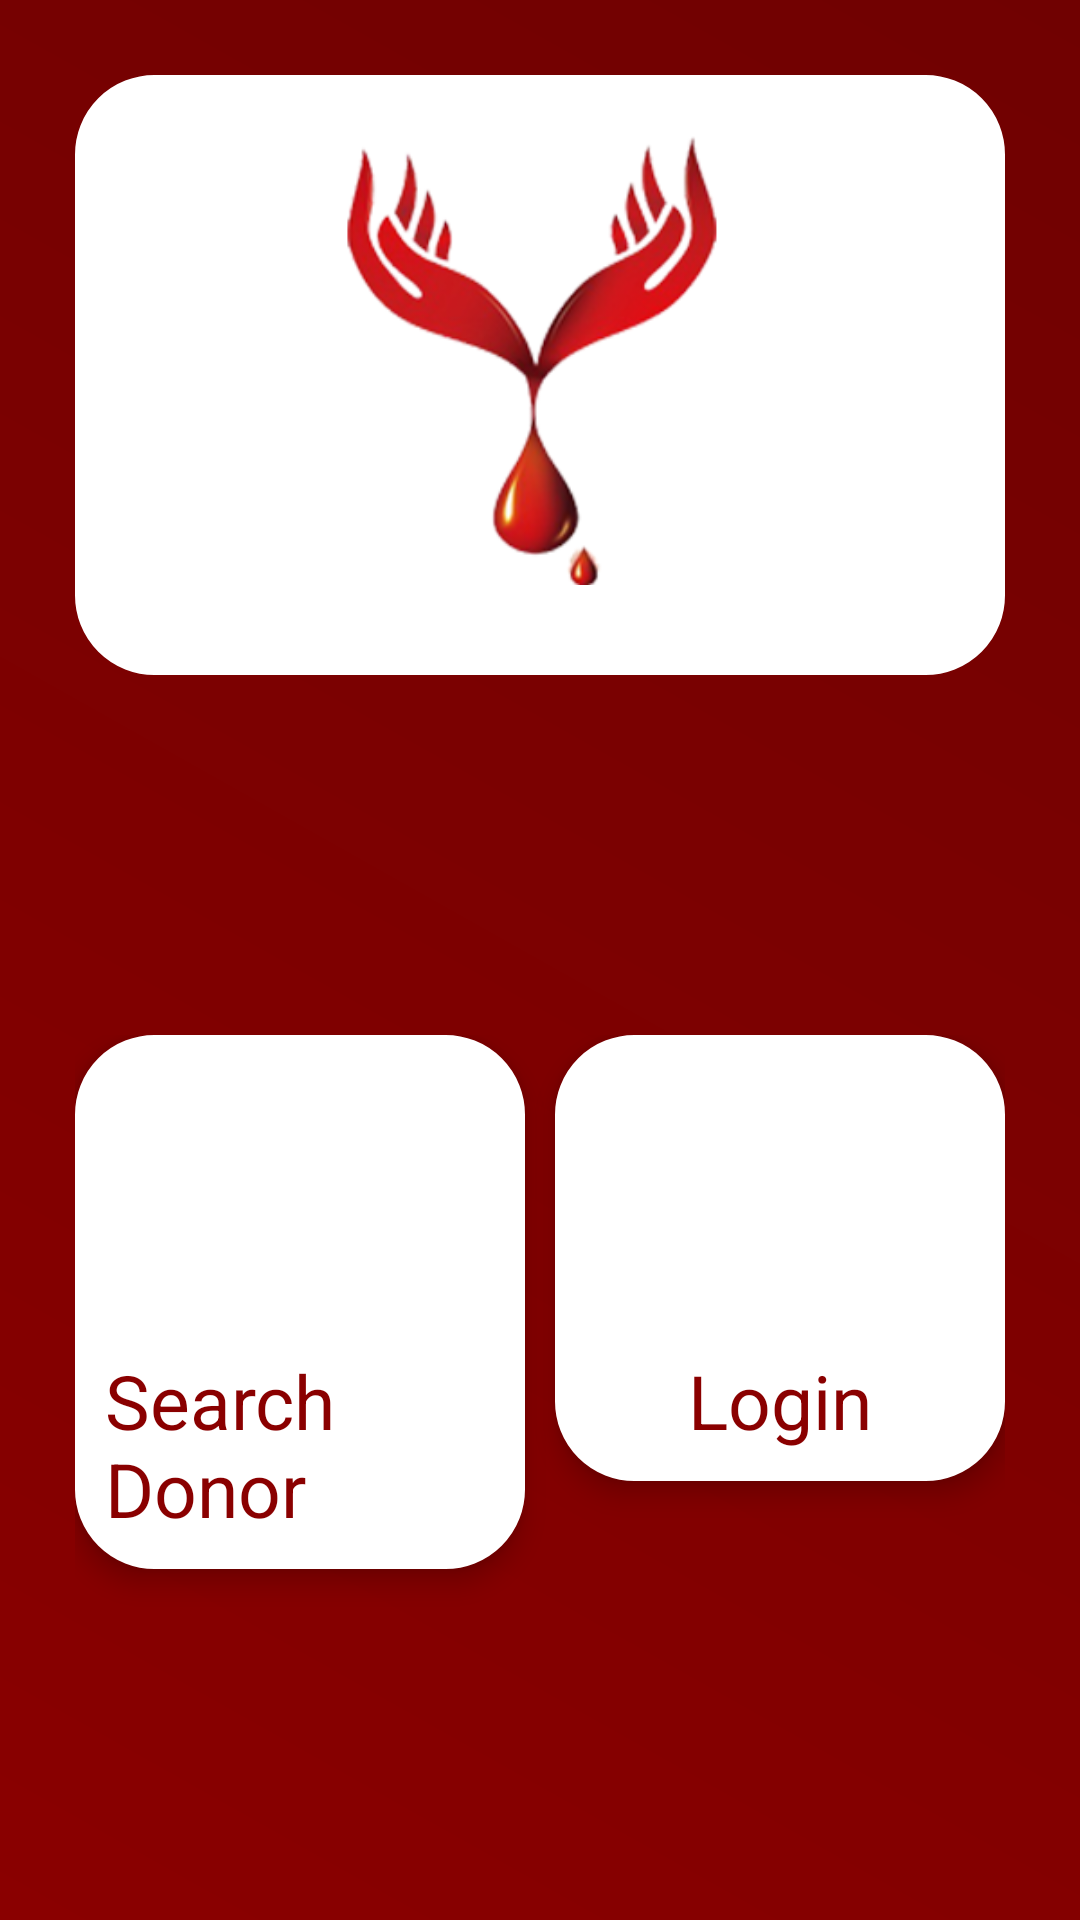

Android layout source for this screen:
<!-- AndroidManifest.xml: application theme AppTheme -->
<!-- res/layout/activity_front_view.xml -->
<?xml version="1.0" encoding="utf-8"?>

<LinearLayout xmlns:android="http://schemas.android.com/apk/res/android"
    xmlns:app="http://schemas.android.com/apk/res-auto"
    xmlns:tools="http://schemas.android.com/tools"
    android:layout_width="match_parent"
    android:layout_height="match_parent"
    android:orientation="vertical"
    android:background="@drawable/gradientbackground"
    android:padding="25dp"
    tools:context=".FrontView">

    <LinearLayout
        android:layout_width="match_parent"
        android:layout_height="200dp"
        android:background="@drawable/layout_border"
        android:orientation="vertical">

        <ImageView
            android:layout_width="150dp"
            android:layout_height="150dp"
            android:src="@drawable/logo1"
            android:layout_gravity="center"
            android:layout_marginTop="20dp"
            />
    </LinearLayout>
    <LinearLayout
        android:layout_marginTop="20dp"
        android:layout_width="match_parent"
        android:layout_height="match_parent">
        <LinearLayout
            android:layout_width="match_parent"
            android:layout_height="match_parent"
            android:orientation="horizontal"
            android:layout_marginTop="100dp"
            android:weightSum="2">
            <LinearLayout
                android:id="@+id/searchDonor"
                android:layout_width="0dp"
                android:layout_weight="1"
                android:layout_height="wrap_content"
                android:padding="10dp"
                android:background="@drawable/layout_border"
                android:elevation="5dp"
                android:orientation="vertical">
                <ImageView
                    android:layout_width="70dp"
                    android:layout_height="70dp"
                    android:layout_gravity="center"
                    android:src="@drawable/ic_search_black_24dp"/>
                <TextView
                    android:layout_width="wrap_content"
                    android:layout_height="wrap_content"
                    android:text="Search Donor"
                    android:textSize="25dp"
                    android:layout_gravity="center"
                    android:textColor="@color/colorAccent"
                    android:layout_marginTop="25sp"/>

            </LinearLayout>
            <LinearLayout
                android:id="@+id/LoginForm"
                android:layout_width="0dp"
                android:layout_marginLeft="10dp"
                android:layout_weight="1"
                android:layout_height="wrap_content"
                android:orientation="vertical"
                android:background="@drawable/layout_border"
                android:padding="10dp"
                android:elevation="5dp">
                <ImageView
                    android:layout_width="70dp"
                    android:layout_height="70dp"
                    android:layout_gravity="center"
                    android:src="@drawable/ic_account_circle_white_24dp"
                    />
                <TextView
                    android:layout_width="wrap_content"
                    android:layout_height="wrap_content"
                    android:text="Login"
                    android:textSize="25dp"
                    android:layout_gravity="center"
                    android:textColor="@color/colorAccent"
                    android:layout_marginTop="25sp"/>

            </LinearLayout>
        </LinearLayout>

    </LinearLayout>
</LinearLayout>
<!-- resources referenced by this layout -->
<resources>
  <color name="colorAccent">#8A0000</color>
  <!-- drawable gradientbackground (drawable) -->
  <?xml version="1.0" encoding="utf-8"?>
  
  <shape xmlns:android="http://schemas.android.com/apk/res/android">
  
      <gradient android:angle="45"
          android:startColor="@color/colorAccent"
          android:endColor="@color/colorend"
          ></gradient>
  </shape>
  <!-- drawable layout_border (drawable) -->
  <?xml version="1.0" encoding="utf-8"?>
  
  <ripple xmlns:android="http://schemas.android.com/apk/res/android" android:color="@color/colorAccent">
  
  
      <item android:id="@+id/mask">
          <shape>
              <stroke
                  android:width="3dp"
                  android:color="@color/background"
  
                  />
              <corners
                  android:radius="25dp"
                  />
              <solid
                  android:color="@color/background"
                  />
          </shape>
      </item>
  
  
  </ripple>
  <!-- drawable logo1: png bitmap (drawable, 48739 bytes) -->
  <style name="AppTheme" parent="Theme.AppCompat.Light.NoActionBar">
          
          <item name="colorPrimary">@color/colorPrimary</item>
          <item name="colorPrimaryDark">@color/colorPrimaryDark</item>
          <item name="colorAccent">@color/colorAccent</item>
          
      </style>
  <color name="colorend">#700101</color>
  <color name="background">#FFFFFF</color>
  <color name="colorPrimary">#9E0101</color>
  <color name="colorPrimaryDark">#920202</color>
</resources>
